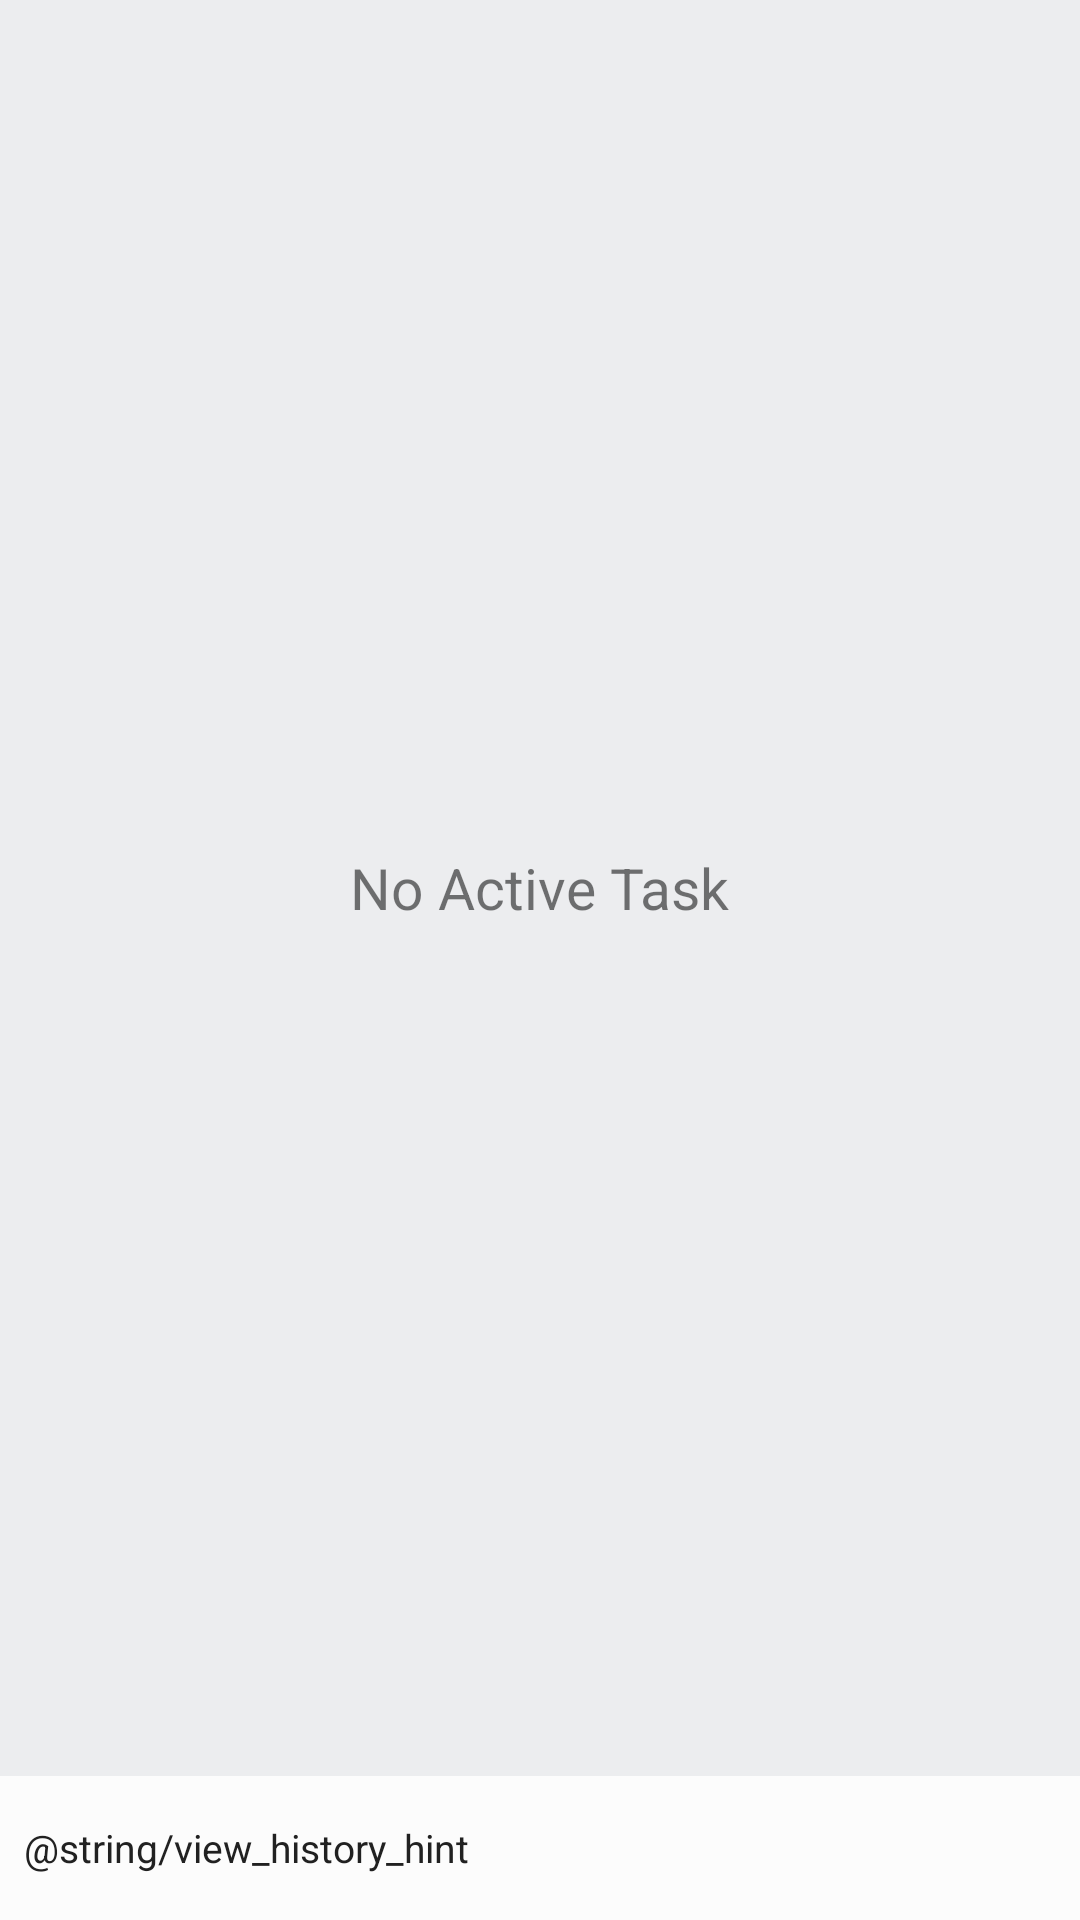

Here is an Android app screen rendered from its layout file. Give the layout XML and the strings, colors and styles it references.
<!-- AndroidManifest.xml: application theme AppTheme -->
<!-- res/layout/content_task.xml -->
<LinearLayout xmlns:android="http://schemas.android.com/apk/res/android"
    xmlns:app="http://schemas.android.com/apk/res-auto"
    xmlns:tools="http://schemas.android.com/tools"
    android:layout_width="match_parent"
    android:layout_height="match_parent"
    android:orientation="vertical"
    app:layout_behavior="@string/appbar_scrolling_view_behavior"
    tools:context=".task.TaskFragment">

    <FrameLayout
        android:layout_width="match_parent"
        android:layout_height="0dp"
        android:layout_weight="1">

        <android.support.v7.widget.RecyclerView
            android:id="@+id/recycler"
            android:layout_width="match_parent"
            android:layout_height="match_parent"
            android:scrollbarStyle="outsideOverlay"
            android:scrollbars="vertical" />

        <android.support.v7.widget.AppCompatTextView
            android:id="@+id/placeholder"
            android:layout_width="wrap_content"
            android:layout_height="wrap_content"
            android:layout_gravity="center"
            android:text="@string/empty_task_tip"
            android:textSize="19sp" />
    </FrameLayout>

    <LinearLayout
        android:id="@+id/bottom_bar"
        android:layout_width="match_parent"
        android:layout_height="@dimen/action_bar_height"
        android:foreground="?attr/selectableItemBackground"
        android:background="#fcfcfc"
        android:orientation="horizontal"
        android:padding="8dp">

        <android.support.v7.widget.AppCompatTextView
            android:layout_width="0dp"
            android:layout_height="wrap_content"
            android:layout_gravity="center_vertical"
            android:layout_weight="1"
            android:text="@string/view_history_hint"
            android:textColor="@color/textColorPrimary"
            android:textSize="13sp" />

        <android.support.v7.widget.AppCompatImageView
            android:layout_width="wrap_content"
            android:layout_height="wrap_content"
            android:layout_gravity="center_vertical"
            android:tint="@color/colorForeground"
            app:srcCompat="@mipmap/ic_forward" />
    </LinearLayout>
</LinearLayout>
<!-- resources referenced by this layout -->
<resources>
  <color name="colorForeground">#303030</color>
  <color name="textColorPrimary">#212121</color>
  <dimen name="action_bar_height">48dp</dimen>
  <string name="empty_task_tip">No Active Task</string>
  <style name="AppTheme" parent="BaseTheme" />
  <color name="colorPrimary">#2962FF</color>
  <color name="colorPrimaryDark">@color/fallbackStatusBarColor</color>
  <color name="colorAccent">#16A8C2</color>
  <color name="colorBackground">#ECEDEF</color>
  <color name="textColorSecondary">#717676</color>
  <color name="colorControlNormal">#717676</color>
  <style name="AppTheme.Toolbar" parent="Widget.AppCompat.Toolbar">
          <item name="titleTextAppearance">@style/titleTextAppearance</item>
          <item name="popupTheme">@style/AppTheme.PopupOverlay</item>
          <item name="contentInsetStartWithNavigation">0dp</item>
          <item name="android:background">?attr/colorPrimary</item>
          <item name="contentInsetStart">@dimen/activity_horizontal_margin</item>
      </style>
  <style name="AppTheme.PopupOverlay" parent="ThemeOverlay.AppCompat.Light">
          <item name="android:textColorPrimary">@color/textColorPrimary</item>
          <item name="android:colorBackground">@color/popupBackground</item>
      </style>
  <style name="AppTheme.ActionMode" parent="Widget.AppCompat.ActionMode">
          <item name="background">?attr/colorPrimary</item>
          <item name="height">@dimen/action_bar_height</item>
          <item name="contentInsetStartWithNavigation">0dp</item>
      </style>
  <style name="SpinnerTheme" parent="Widget.AppCompat.Spinner">
          <item name="android:background">@drawable/spinner_background</item>
          
      </style>
  <style name="SpinnerItem" parent="Widget.AppCompat.TextView.SpinnerItem">
          <item name="android:paddingLeft">0dp</item>
          <item name="android:textAppearance">@style/itemTextAppearance</item>
      </style>
  <color name="fallbackStatusBarColor">#B0B0B0</color>
  <style name="titleTextAppearance" parent="TextAppearance.Widget.AppCompat.Toolbar.Title">
          <item name="android:textSize">18sp</item>
          <item name="android:textColor">@color/toolbarTitleColor</item>
      </style>
  <dimen name="activity_horizontal_margin">8dp</dimen>
  <color name="popupBackground">#FFF</color>
  <!-- drawable spinner_background (drawable) -->
  <?xml version="1.0" encoding="utf-8"?>
  <selector xmlns:android="http://schemas.android.com/apk/res/android">
      <item>
          <bitmap android:gravity="center_vertical|end" android:src="@mipmap/ic_expand_arrow" android:tint="?attr/colorControlNormal" />
      </item>
  </selector>
  <style name="itemTextAppearance" parent="TextAppearance.AppCompat">
          <item name="android:textSize">@dimen/item_font_size</item>
          <item name="android:textColor">@color/textColorSecondary</item>
      </style>
  <color name="toolbarTitleColor">#FFF</color>
  <dimen name="item_font_size">15sp</dimen>
</resources>
